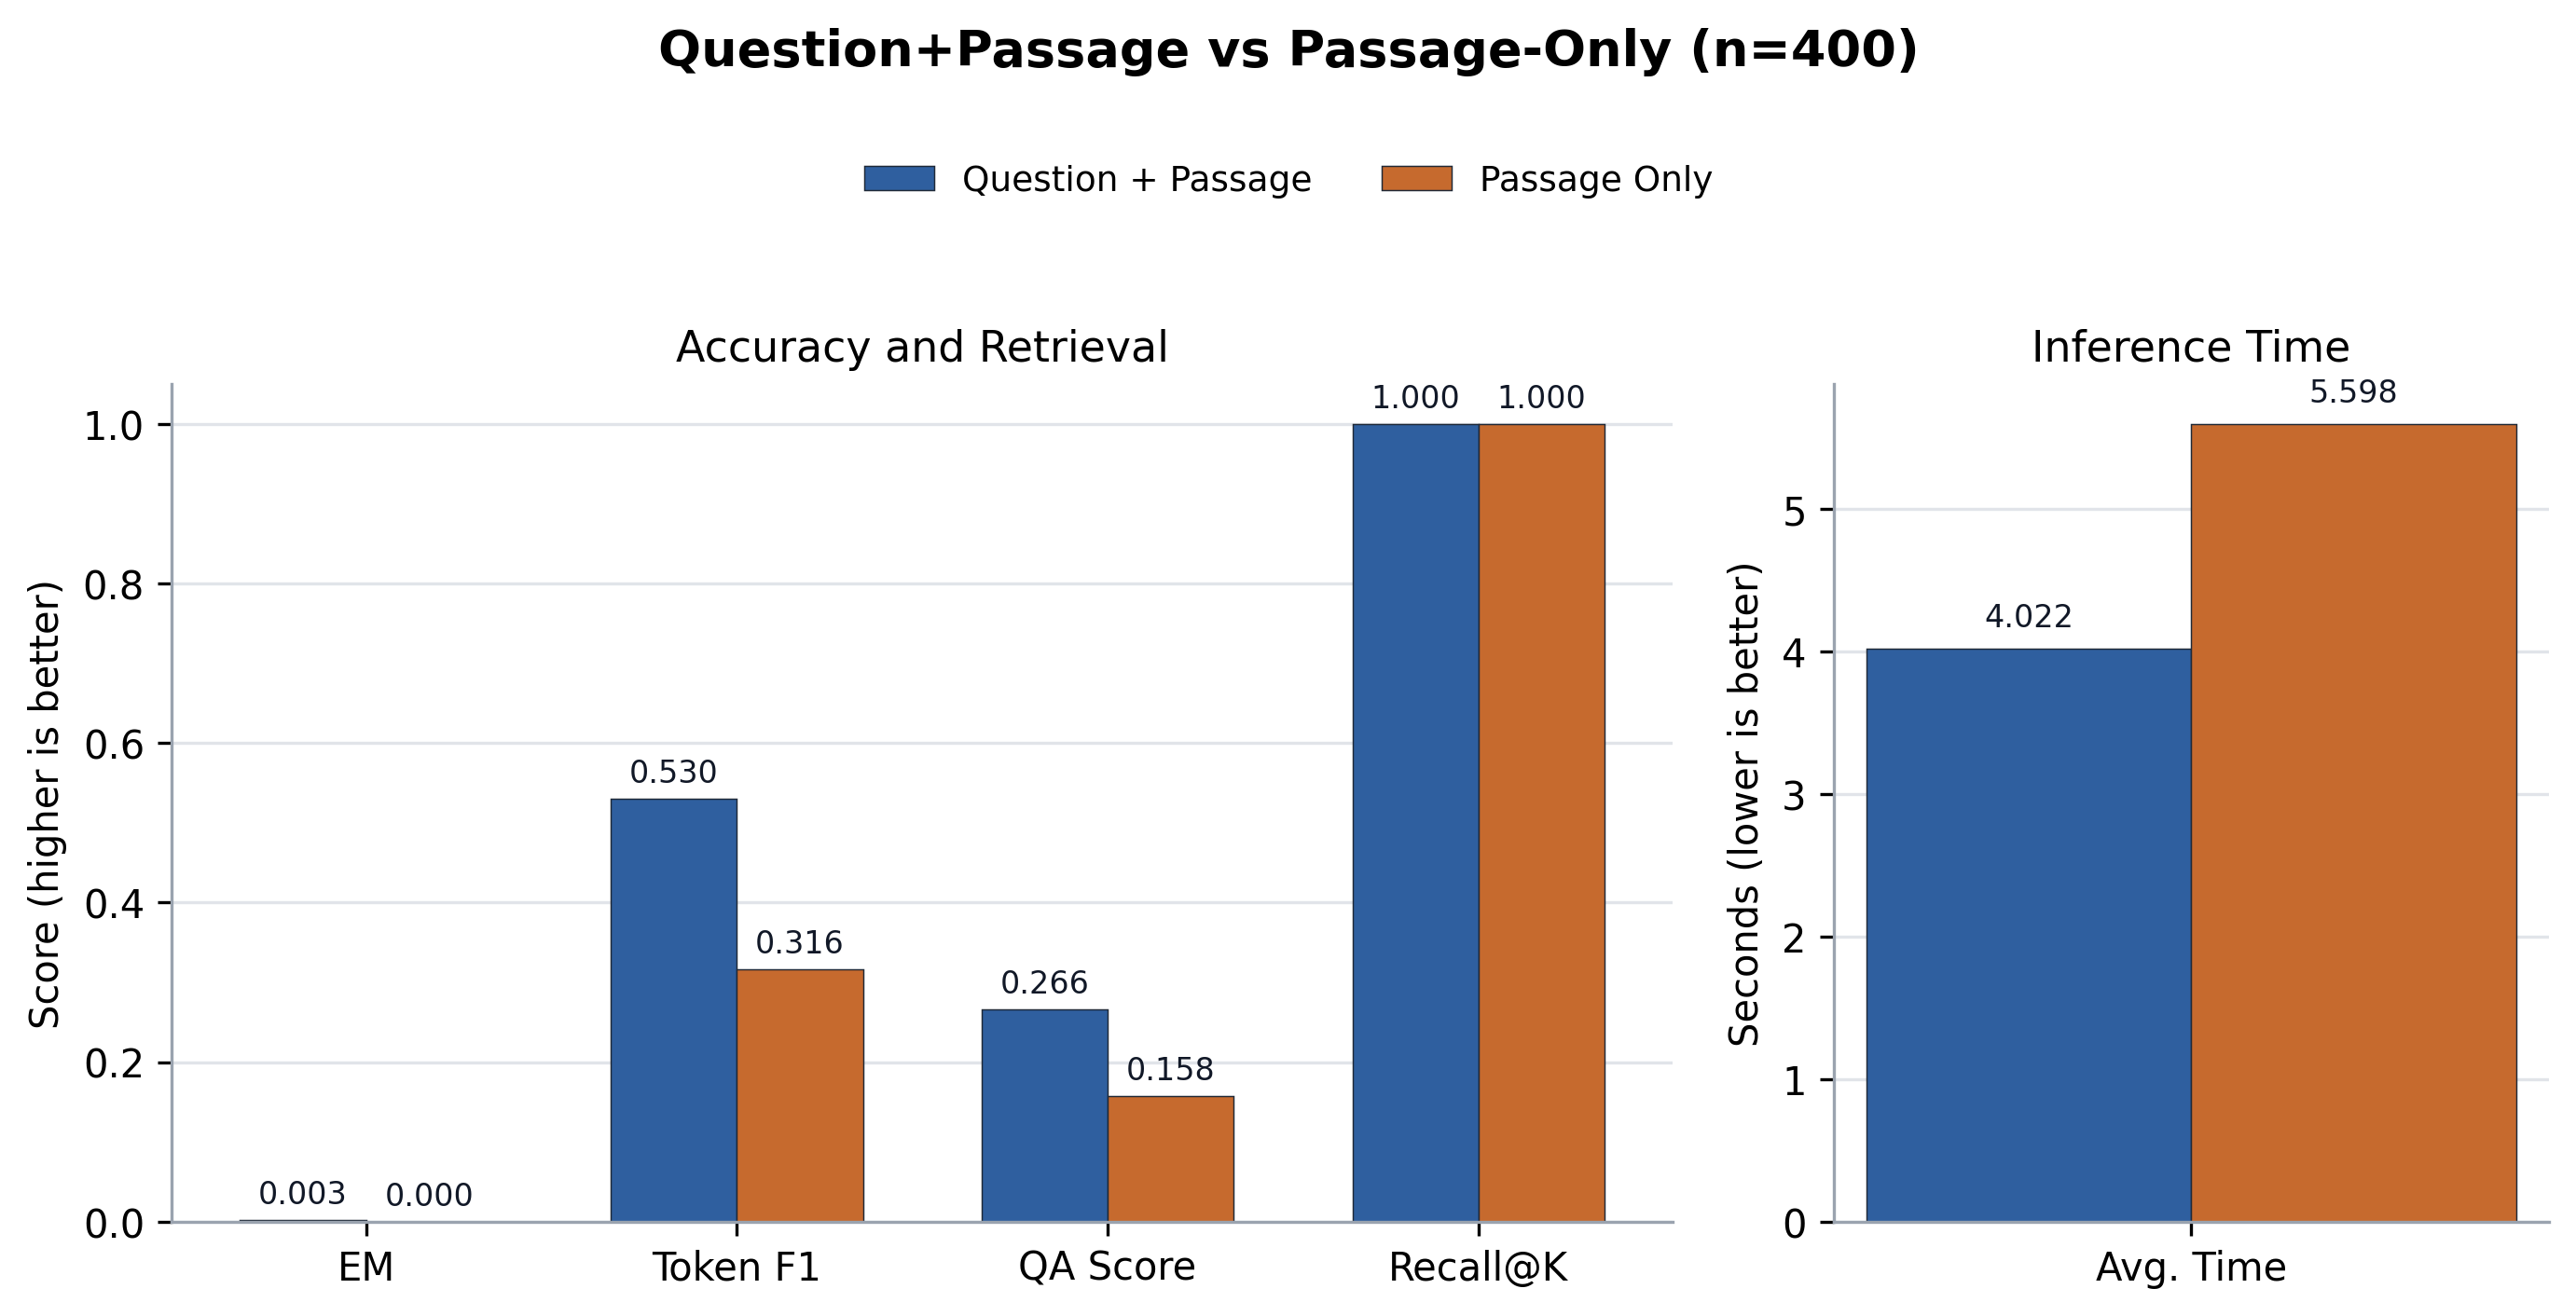

Source data for this figure (header and first rows):
case, source_id, root_source_id, merge_group_source_id, same_source_merge, merge_policy, merge_group_qas, merged_passage_count, qp_layer, ponly_layer, question, expected, recall_at_k, direct_normalized_em, no_memory_normalized_em, direct_answer_token_f1, no_memory_answer_token_f1, qp_normalized_em, ponly_normalized_em, qp_answer_token_f1, ponly_answer_token_f1, qp_qa_score, ponly_qa_score, qp_mergeprag_hit
dataset_ko_0_final, entity_simple_hard_test_dessert_00339:fi…, entity_simple_hard_test_dessert_00339, entity_simple_hard_test_dessert_00339, True, same_source_sibling_facts, 1, 4, 23, 20, 세미나 D반 4차 브라우니 설명 중 비유와 색깔에 해당하는 내용만 답해줘…, 세미나 D반 4차 브라우니에 대해 비유는 초콜렛을 압축한 케이크라고, 그…, True, , , , , False, False, 0.4667, 0.2667, 0.2333, 0.1333, False
dataset_ko_1_final, entity_simple_hard_test_marketing_00370:…, entity_simple_hard_test_marketing_00370, entity_simple_hard_test_marketing_00370, True, same_source_sibling_facts, 1, 4, 23, 20, 교수님이 봄 4팀 4차 스터디 모집의 보상과 대상을 어떻게 말했어?, 봄 4팀 4차 스터디 모집에 대해 보상은 우선 신청권이라고, 그리고 대상…, True, , , , , False, False, 0.5217, 0.5217, 0.2609, 0.2609, False
dataset_ko_2_final, entity_simple_hard_test_statistics_00141…, entity_simple_hard_test_statistics_00141, entity_simple_hard_test_statistics_00141, True, same_source_sibling_facts, 1, 4, 23, 20, 여름 1팀 2차 신뢰구간에서 비유와 활용을 함께 정리해줘., 여름 1팀 2차 신뢰구간에 대해 비유는 정답이 있을 법한 범위를 그은 지…, True, , , , , False, False, 0.973, 0.3846, 0.4865, 0.1923, True
dataset_ko_3_final, entity_simple_hard_test_dessert_00049:fi…, entity_simple_hard_test_dessert_00049, entity_simple_hard_test_dessert_00049, True, same_source_sibling_facts, 1, 4, 23, 20, 세미나 1팀 1차 솜사탕에서 비유와 색깔을 함께 정리해줘., 세미나 1팀 1차 솜사탕에 대해 비유는 구름 같은 간식이라고, 그리고 색…, True, , , , , False, False, 0.7407, 0.2105, 0.3704, 0.1053, True
dataset_ko_4_final, entity_simple_hard_test_project_00205:fi…, entity_simple_hard_test_project_00205, entity_simple_hard_test_project_00205, True, same_source_sibling_facts, 1, 4, 23, 20, 파일럿 A반 3차 백엔드 배포에서 담당과 확인 기준을 함께 정리해줘., 파일럿 A반 3차 백엔드 배포에 대해 담당은 백엔드 팀이라고, 그리고 확…, True, , , , , False, False, 0.6667, 0.3704, 0.3333, 0.1852, True
dataset_ko_5_final, entity_simple_hard_test_art_history_0018…, entity_simple_hard_test_art_history_0018…, entity_simple_hard_test_art_history_0018…, True, same_source_sibling_facts, 1, 4, 23, 20, 심화 오전반 2차 르네상스 설명 중 비교 포인트와 비유에 해당하는 내용만…, 심화 오전반 2차 르네상스에 대해 비교 포인트는 절대왕정 중심 설명과 다…, True, , , , , False, False, 0.4583, 0.2083, 0.2292, 0.1042, False
dataset_ko_6_final, entity_simple_hard_test_os_concept_00054…, entity_simple_hard_test_os_concept_00054, entity_simple_hard_test_os_concept_00054, True, same_source_sibling_facts, 1, 4, 23, 20, 교수님이 캡스톤 2팀 1차 캐시의 장점과 역할을 어떻게 말했어?, 캡스톤 2팀 1차 캐시에 대해 장점은 반복 접근을 빠르게 만든다고, 그리…, True, , , , , False, False, 0.6667, 0.4706, 0.3333, 0.2353, False
dataset_ko_7_final, entity_simple_hard_test_dessert_00098:fi…, entity_simple_hard_test_dessert_00098, entity_simple_hard_test_dessert_00098, True, same_source_sibling_facts, 1, 4, 23, 20, 교수님이 실습 오후반 1차 마카롱의 색깔과 비유를 어떻게 말했어?, 실습 오후반 1차 마카롱에 대해 색깔은 알록달록하다고, 그리고 비유는 작…, True, , , , , False, False, 0.0, 0.2041, 0.0, 0.102, False
dataset_ko_8_final, entity_simple_hard_test_dessert_00169:fi…, entity_simple_hard_test_dessert_00169, entity_simple_hard_test_dessert_00169, True, same_source_sibling_facts, 1, 4, 23, 20, 세미나 3팀 2차 솜사탕에서 특징과 맛을 함께 정리해줘., 세미나 3팀 2차 솜사탕에 대해 특징은 입에 닿으면 빠르게 사라진다고, …, True, , , , , False, False, 0.5946, 0.2727, 0.2973, 0.1364, False
dataset_ko_9_final, entity_simple_hard_test_dessert_00387:fi…, entity_simple_hard_test_dessert_00387, entity_simple_hard_test_dessert_00387, True, same_source_sibling_facts, 1, 4, 23, 20, 심화 오전반 4차 브라우니 설명 중 색깔과 비유에 해당하는 내용만 답해줘…, 심화 오전반 4차 브라우니에 대해 색깔은 진한 갈색이라고, 그리고 비유는…, True, , , , , False, False, 0.4848, 0.1786, 0.2424, 0.08929, True
dataset_ko_10_final, entity_simple_hard_test_art_history_0037…, entity_simple_hard_test_art_history_0037…, entity_simple_hard_test_art_history_0037…, True, same_source_sibling_facts, 1, 4, 23, 20, 세미나 4팀 4차 르네상스 설명 중 비교 포인트와 비유에 해당하는 내용만…, 세미나 4팀 4차 르네상스에 대해 비교 포인트는 절대왕정 중심 설명과 다…, True, , , , , False, False, 0.3396, 0.1474, 0.1698, 0.07368, False
dataset_ko_11_final, entity_simple_hard_test_os_concept_00101…, entity_simple_hard_test_os_concept_00101, entity_simple_hard_test_os_concept_00101, True, same_source_sibling_facts, 1, 4, 23, 20, 여름 A반 2차 스레드에서 역할과 장점을 함께 정리해줘., 여름 A반 2차 스레드에 대해 역할은 프로세스 안에서 작업을 나누어 실행…, True, , , , , False, False, 0.5882, 0.1493, 0.2941, 0.07463, False
dataset_ko_12_final, entity_simple_hard_test_art_history_0018…, entity_simple_hard_test_art_history_0018…, entity_simple_hard_test_art_history_0018…, True, same_source_sibling_facts, 1, 4, 23, 20, 캡스톤 오전반 2차 바로크 설명에서 비교 포인트와 비유만 알려줘., 캡스톤 오전반 2차 바로크에 대해 비교 포인트는 평면적 구도와 구분된다고…, True, , , , , False, False, 0.186, 0.2979, 0.09302, 0.1489, False
dataset_ko_13_final, entity_simple_hard_test_dessert_00051:fi…, entity_simple_hard_test_dessert_00051, entity_simple_hard_test_dessert_00051, True, same_source_sibling_facts, 1, 4, 23, 20, 여름 2팀 1차 브라우니 설명 중 비유와 색깔에 해당하는 내용만 답해줘., 여름 2팀 1차 브라우니에 대해 비유는 초콜렛을 압축한 케이크라고, 그리…, True, , , , , False, False, 0.2593, 0.2143, 0.1296, 0.1071, False
dataset_ko_14_final, entity_simple_hard_test_statistics_00357…, entity_simple_hard_test_statistics_00357, entity_simple_hard_test_statistics_00357, True, same_source_sibling_facts, 1, 4, 23, 20, 심화 2팀 4차 신뢰구간에서 주의점과 의미를 함께 정리해줘., 심화 2팀 4차 신뢰구간에 대해 주의점은 정답 하나를 보장하지 않는다고,…, True, , , , , False, False, 0.9677, 0.5161, 0.4839, 0.2581, True
dataset_ko_15_final, entity_simple_hard_test_marketing_00322:…, entity_simple_hard_test_marketing_00322, entity_simple_hard_test_marketing_00322, True, same_source_sibling_facts, 1, 4, 23, 20, 교수님이 가을 C반 4차 스터디 모집의 대상과 보상을 어떻게 말했어?, 가을 C반 4차 스터디 모집에 대해 대상은 스터디 신청자라고, 그리고 보…, True, , , , , False, False, 0.2857, 0.48, 0.1429, 0.24, False
dataset_ko_16_final, entity_simple_hard_test_os_concept_00389…, entity_simple_hard_test_os_concept_00389, entity_simple_hard_test_os_concept_00389, True, same_source_sibling_facts, 1, 4, 23, 20, 세미나 오전반 4차 스레드에서 역할과 장점을 함께 정리해줘., 세미나 오전반 4차 스레드에 대해 역할은 프로세스 안에서 작업을 나누어 …, True, , , , , False, False, 0.6875, 0.4706, 0.3438, 0.2353, True
dataset_ko_17_final, entity_simple_hard_test_marketing_00056:…, entity_simple_hard_test_marketing_00056, entity_simple_hard_test_marketing_00056, True, same_source_sibling_facts, 1, 4, 23, 20, 정규 2팀 1차 신입생 캠페인 설명에서 성과 지표와 핵심 채널만 알려줘., 정규 2팀 1차 신입생 캠페인에 대해 성과 지표는 전환율이라고, 그리고 …, True, , , , , False, False, 0.5806, 0.375, 0.2903, 0.1875, True
dataset_ko_18_final, entity_simple_hard_test_project_00133:fi…, entity_simple_hard_test_project_00133, entity_simple_hard_test_project_00133, True, same_source_sibling_facts, 1, 4, 23, 20, 겨울 D반 2차 백엔드 배포에서 마감과 공유 위치를 함께 정리해줘., 겨울 D반 2차 백엔드 배포에 대해 마감은 수요일 오후 다섯 시라고, 그…, True, , , , , False, False, 0.4286, 0.5926, 0.2143, 0.2963, False
dataset_ko_19_final, entity_simple_hard_test_project_00110:fi…, entity_simple_hard_test_project_00110, entity_simple_hard_test_project_00110, True, same_source_sibling_facts, 1, 4, 23, 20, 교수님이 봄 B반 2차 AI 모델 평가의 담당과 확인 기준을 어떻게 말했…, 봄 B반 2차 AI 모델 평가에 대해 담당은 AI 파트라고, 그리고 확인…, True, , , , , False, False, 0.4074, 0.5455, 0.2037, 0.2727, False
dataset_ko_20_final, entity_simple_hard_test_statistics_00285…, entity_simple_hard_test_statistics_00285, entity_simple_hard_test_statistics_00285, True, same_source_sibling_facts, 1, 4, 23, 20, 파일럿 오전반 3차 신뢰구간에서 활용과 비유를 함께 정리해줘., 파일럿 오전반 3차 신뢰구간에 대해 활용은 추정의 불확실성을 설명할 때 …, True, , , , , False, False, 0.4516, 0.2222, 0.2258, 0.1111, False
dataset_ko_21_final, entity_simple_hard_test_marketing_00178:…, entity_simple_hard_test_marketing_00178, entity_simple_hard_test_marketing_00178, True, same_source_sibling_facts, 1, 4, 23, 20, 교수님이 실습 4팀 2차 스터디 모집의 보상과 대상을 어떻게 말했어?, 실습 4팀 2차 스터디 모집에 대해 보상은 우선 신청권이라고, 그리고 대…, True, , , , , False, False, 0.6897, 0.56, 0.3448, 0.28, False
dataset_ko_22_final, entity_simple_hard_test_statistics_00071…, entity_simple_hard_test_statistics_00071, entity_simple_hard_test_statistics_00071, True, same_source_sibling_facts, 1, 4, 23, 20, 여름 4팀 1차 회귀분석 설명 중 주의점과 의미에 해당하는 내용만 답해줘…, 여름 4팀 1차 회귀분석에 대해 주의점은 모든 원인을 증명하지는 않는다고…, True, , , , , False, False, 0.4615, 0.2759, 0.2308, 0.1379, False
dataset_ko_23_final, entity_simple_hard_test_project_00374:fi…, entity_simple_hard_test_project_00374, entity_simple_hard_test_project_00374, True, same_source_sibling_facts, 1, 4, 23, 20, 교수님이 캡스톤 4팀 4차 AI 모델 평가의 공유 위치와 마감을 어떻게 …, 캡스톤 4팀 4차 AI 모델 평가에 대해 공유 위치는 회의록 폴더라고, …, True, , , , , False, False, 0.5806, 0.08, 0.2903, 0.04, False
dataset_ko_24_final, entity_simple_hard_test_os_concept_00199…, entity_simple_hard_test_os_concept_00199, entity_simple_hard_test_os_concept_00199, True, same_source_sibling_facts, 1, 4, 23, 20, 세미나 오후반 2차 큐 설명 중 역할과 장점에 해당하는 내용만 답해줘., 세미나 오후반 2차 큐에 대해 역할은 작업을 순서대로 기다리게 한다고, …, True, , , , , False, False, 0.4571, 0.2963, 0.2286, 0.1481, False
dataset_ko_25_final, entity_simple_hard_test_art_history_0001…, entity_simple_hard_test_art_history_0001…, entity_simple_hard_test_art_history_0001…, True, same_source_sibling_facts, 1, 4, 23, 20, 교수님이 실습 B반 1차 인상주의의 핵심 특징과 목적을 어떻게 말했어?, 실습 B반 1차 인상주의에 대해 핵심 특징은 빛의 순간적인 인상이라고, …, True, , , , , False, False, 0.3043, 0.2143, 0.1522, 0.1071, False
dataset_ko_26_final, entity_simple_hard_test_art_history_0018…, entity_simple_hard_test_art_history_0018…, entity_simple_hard_test_art_history_0018…, True, same_source_sibling_facts, 1, 4, 23, 20, 파일럿 오전반 2차 입체주의에서 비교 포인트와 비유를 함께 정리해줘., 파일럿 오전반 2차 입체주의에 대해 비교 포인트는 단일 원근과 다르다고,…, True, , , , , False, False, 0.4186, 0.2, 0.2093, 0.1, False
dataset_ko_27_final, entity_simple_hard_test_marketing_00080:…, entity_simple_hard_test_marketing_00080, entity_simple_hard_test_marketing_00080, True, same_source_sibling_facts, 1, 4, 23, 20, 봄 오전반 1차 신입생 캠페인 설명에서 보상과 대상만 알려줘., 봄 오전반 1차 신입생 캠페인에 대해 보상은 커피 쿠폰이라고, 그리고 대…, True, , , , , False, False, 0.6, 0.6316, 0.3, 0.3158, True
dataset_ko_28_final, entity_simple_hard_test_art_history_0016…, entity_simple_hard_test_art_history_0016…, entity_simple_hard_test_art_history_0016…, True, same_source_sibling_facts, 1, 4, 23, 20, 교수님이 가을 3팀 2차 인상주의의 목적과 핵심 특징을 어떻게 말했어?, 가을 3팀 2차 인상주의에 대해 목적은 관찰 순간을 살리는 것이라고, 그…, True, , , , , False, False, 0.5128, 0.3636, 0.2564, 0.1818, False
dataset_ko_29_final, entity_simple_hard_test_statistics_00143…, entity_simple_hard_test_statistics_00143, entity_simple_hard_test_statistics_00143, True, same_source_sibling_facts, 1, 4, 23, 20, 겨울 1팀 2차 회귀분석 설명 중 비유와 활용에 해당하는 내용만 답해줘., 겨울 1팀 2차 회귀분석에 대해 비유는 흩어진 점 사이에 길을 그어 보는…, True, , , , , False, False, 0.4762, 0.3404, 0.2381, 0.1702, False
dataset_ko_30_final, entity_simple_hard_test_project_00372:fi…, entity_simple_hard_test_project_00372, entity_simple_hard_test_project_00372, True, same_source_sibling_facts, 1, 4, 23, 20, 가을 4팀 4차 최종 발표 설명에서 공유 위치와 마감만 알려줘., 가을 4팀 4차 최종 발표에 대해 공유 위치는 팀 노션 페이지라고, 그리…, True, , , , , False, False, 0.75, 0.1667, 0.375, 0.08333, True
dataset_ko_31_final, entity_simple_hard_test_os_concept_00269…, entity_simple_hard_test_os_concept_00269, entity_simple_hard_test_os_concept_00269, True, same_source_sibling_facts, 1, 4, 23, 20, 세미나 3팀 3차 스레드에서 주의점과 비유를 함께 정리해줘., 세미나 3팀 3차 스레드에 대해 주의점은 공유 자원 관리가 필요하다고, …, True, , , , , False, False, 0.3158, 0.1724, 0.1579, 0.08621, False
dataset_ko_32_final, entity_simple_hard_test_marketing_00347:…, entity_simple_hard_test_marketing_00347, entity_simple_hard_test_marketing_00347, True, same_source_sibling_facts, 1, 4, 23, 20, 심화 1팀 4차 멘토링 이벤트 설명 중 성과 지표와 핵심 채널에 해당하는…, 심화 1팀 4차 멘토링 이벤트에 대해 성과 지표는 재방문율이라고, 그리고…, True, , , , , False, False, 0.6429, 0.6897, 0.3214, 0.3448, False
dataset_ko_33_final, entity_simple_hard_test_dessert_00336:fi…, entity_simple_hard_test_dessert_00336, entity_simple_hard_test_dessert_00336, True, same_source_sibling_facts, 1, 4, 23, 20, 정규 D반 4차 초콜렛 설명에서 비유와 색깔만 알려줘., 정규 D반 4차 초콜렛에 대해 비유는 작은 선물 상자라고, 그리고 색깔은…, True, , , , , False, False, 0.381, 0.3137, 0.1905, 0.1569, False
dataset_ko_34_final, entity_simple_hard_test_os_concept_00319…, entity_simple_hard_test_os_concept_00319, entity_simple_hard_test_os_concept_00319, True, same_source_sibling_facts, 1, 4, 23, 20, 세미나 B반 4차 큐 설명 중 비유와 주의점에 해당하는 내용만 답해줘., 세미나 B반 4차 큐에 대해 비유는 번호표를 뽑고 기다리는 줄이라고, 그…, True, , , , , False, False, 0.2456, 0.2128, 0.1228, 0.1064, False
dataset_ko_35_final, entity_simple_hard_test_art_history_0023…, entity_simple_hard_test_art_history_0023…, entity_simple_hard_test_art_history_0023…, True, same_source_sibling_facts, 1, 4, 23, 20, 교수님이 캡스톤 D반 3차 인상주의의 비유와 비교 포인트를 어떻게 말했어…, 캡스톤 D반 3차 인상주의에 대해 비유는 햇빛이 흔들리는 수면에 비친 모…, True, , , , , False, False, 0.3922, 0.2222, 0.1961, 0.1111, False
dataset_ko_36_final, entity_simple_hard_test_art_history_0018…, entity_simple_hard_test_art_history_0018…, entity_simple_hard_test_art_history_0018…, True, same_source_sibling_facts, 1, 4, 23, 20, 교수님이 정규 오전반 2차 인상주의의 비교 포인트와 비유를 어떻게 말했어…, 정규 오전반 2차 인상주의에 대해 비교 포인트는 정확한 윤곽보다 색감이 …, True, , , , , False, False, 0.4651, 0.2791, 0.2326, 0.1395, False
dataset_ko_37_final, entity_simple_hard_test_project_00063:fi…, entity_simple_hard_test_project_00063, entity_simple_hard_test_project_00063, True, same_source_sibling_facts, 1, 4, 23, 20, 겨울 3팀 1차 프론트엔드 점검 설명 중 확인 기준과 담당에 해당하는 내…, 겨울 3팀 1차 프론트엔드 점검에 대해 확인 기준은 사용자 차단 여부라고…, True, , , , , False, False, 0.5806, 0.4706, 0.2903, 0.2353, False
dataset_ko_38_final, entity_simple_hard_test_marketing_00034:…, entity_simple_hard_test_marketing_00034, entity_simple_hard_test_marketing_00034, True, same_source_sibling_facts, 1, 4, 23, 20, 교수님이 캡스톤 D반 1차 스터디 모집의 대상과 보상을 어떻게 말했어?, 캡스톤 D반 1차 스터디 모집에 대해 대상은 스터디 신청자라고, 그리고 …, True, , , , , False, False, 0.4444, 0.2105, 0.2222, 0.1053, False
dataset_ko_39_final, entity_simple_hard_test_os_concept_00318…, entity_simple_hard_test_os_concept_00318, entity_simple_hard_test_os_concept_00318, True, same_source_sibling_facts, 1, 4, 23, 20, 교수님이 실습 B반 4차 캐시의 비유와 주의점을 어떻게 말했어?, 실습 B반 4차 캐시에 대해 비유는 책상 위에 올려둔 책이라고, 그리고 …, True, , , , , False, False, 0.7273, 0.1852, 0.3636, 0.09259, True
dataset_ko_40_final, entity_simple_hard_test_art_history_0028…, entity_simple_hard_test_art_history_0028…, entity_simple_hard_test_art_history_0028…, True, same_source_sibling_facts, 1, 4, 23, 20, 봄 오전반 3차 바로크 설명에서 비교 포인트와 비유만 알려줘., 봄 오전반 3차 바로크에 대해 비교 포인트는 평면적 구도와 구분된다고, …, True, , , , , False, False, 0.6857, 0.3784, 0.3429, 0.1892, True
dataset_ko_41_final, entity_simple_hard_test_marketing_00250:…, entity_simple_hard_test_marketing_00250, entity_simple_hard_test_marketing_00250, True, same_source_sibling_facts, 1, 4, 23, 20, 교수님이 봄 2팀 3차 스터디 모집의 성과 지표와 핵심 채널을 어떻게 말…, 봄 2팀 3차 스터디 모집에 대해 성과 지표는 완료율이라고, 그리고 핵심…, True, , , , , False, False, 0.4286, 0.3415, 0.2143, 0.1707, False
dataset_ko_42_final, entity_simple_hard_test_project_00036:fi…, entity_simple_hard_test_project_00036, entity_simple_hard_test_project_00036, True, same_source_sibling_facts, 1, 4, 23, 20, 정규 D반 1차 최종 발표 설명에서 마감과 공유 위치만 알려줘., 정규 D반 1차 최종 발표에 대해 마감은 다음 주 월요일 밤이라고, 그리…, True, , , , , False, False, 0.5, 0.1875, 0.25, 0.09375, False
dataset_ko_43_final, entity_simple_hard_test_project_00157:fi…, entity_simple_hard_test_project_00157, entity_simple_hard_test_project_00157, True, same_source_sibling_facts, 1, 4, 23, 20, 심화 2팀 2차 백엔드 배포에서 확인 기준과 담당을 함께 정리해줘., 심화 2팀 2차 백엔드 배포에 대해 확인 기준은 오류 발생률이라고, 그리…, True, , , , , False, False, 0.6452, 0.1935, 0.3226, 0.09677, True
dataset_ko_44_final, entity_simple_hard_test_os_concept_00317…, entity_simple_hard_test_os_concept_00317, entity_simple_hard_test_os_concept_00317, True, same_source_sibling_facts, 1, 4, 23, 20, 심화 B반 4차 스레드에서 비유와 주의점을 함께 정리해줘., 심화 B반 4차 스레드에 대해 비유는 같은 식당 안에서 일하는 직원이라고…, True, , , , , False, False, 0.359, 0.1538, 0.1795, 0.07692, False
dataset_ko_45_final, entity_simple_hard_test_statistics_00119…, entity_simple_hard_test_statistics_00119, entity_simple_hard_test_statistics_00119, True, same_source_sibling_facts, 1, 4, 23, 20, 세미나 B반 2차 회귀분석 설명 중 의미와 주의점에 해당하는 내용만 답해…, 세미나 B반 2차 회귀분석에 대해 의미는 관계의 경향 설명이라고, 그리고…, True, , , , , False, False, 0.5, 0.2759, 0.25, 0.1379, False
dataset_ko_46_final, entity_simple_hard_test_art_history_0013…, entity_simple_hard_test_art_history_0013…, entity_simple_hard_test_art_history_0013…, True, same_source_sibling_facts, 1, 4, 23, 20, 세미나 D반 2차 르네상스 설명 중 비유와 비교 포인트에 해당하는 내용만…, 세미나 D반 2차 르네상스에 대해 비유는 사람을 화면 중앙에 다시 세우는…, True, , , , , False, False, 0.3913, 0.0, 0.1957, 0.0, False
dataset_ko_47_final, entity_simple_hard_test_project_00277:fi…, entity_simple_hard_test_project_00277, entity_simple_hard_test_project_00277, True, same_source_sibling_facts, 1, 4, 23, 20, 심화 4팀 3차 백엔드 배포에서 공유 위치와 마감을 함께 정리해줘., 심화 4팀 3차 백엔드 배포에 대해 공유 위치는 깃허브 이슈 탭이라고, …, True, , , , , False, False, 0.439, 0.4375, 0.2195, 0.2188, False
dataset_ko_48_final, entity_simple_hard_test_project_00252:fi…, entity_simple_hard_test_project_00252, entity_simple_hard_test_project_00252, True, same_source_sibling_facts, 1, 4, 23, 20, 가을 2팀 3차 최종 발표 설명에서 확인 기준과 담당만 알려줘., 가을 2팀 3차 최종 발표에 대해 확인 기준은 근거 제시 여부라고, 그리…, True, , , , , False, False, 0.6087, 0.254, 0.3043, 0.127, False
dataset_ko_49_final, entity_simple_hard_test_project_00350:fi…, entity_simple_hard_test_project_00350, entity_simple_hard_test_project_00350, True, same_source_sibling_facts, 1, 4, 23, 20, 교수님이 봄 2팀 4차 AI 모델 평가의 확인 기준과 담당을 어떻게 말했…, 봄 2팀 4차 AI 모델 평가에 대해 확인 기준은 정답률이라고, 그리고 …, True, , , , , False, False, 0.6471, 0.5333, 0.3235, 0.2667, True
dataset_ko_50_final, entity_simple_hard_test_os_concept_00078…, entity_simple_hard_test_os_concept_00078, entity_simple_hard_test_os_concept_00078, True, same_source_sibling_facts, 1, 4, 23, 20, 교수님이 실습 4팀 1차 캐시의 주의점과 비유를 어떻게 말했어?, 실습 4팀 1차 캐시에 대해 주의점은 오래된 정보가 남을 수 있다고, 그…, True, , , , , False, False, 0.5789, 0.2414, 0.2895, 0.1207, False
dataset_ko_51_final, entity_simple_hard_test_project_00397:fi…, entity_simple_hard_test_project_00397, entity_simple_hard_test_project_00397, True, same_source_sibling_facts, 1, 4, 23, 20, 심화 오후반 4차 백엔드 배포에서 담당과 확인 기준을 함께 정리해줘., 심화 오후반 4차 백엔드 배포에 대해 담당은 백엔드 팀이라고, 그리고 확…, True, , , , , False, False, 0.4878, 0.3333, 0.2439, 0.1667, False
dataset_ko_52_final, entity_simple_hard_test_dessert_00241:fi…, entity_simple_hard_test_dessert_00241, entity_simple_hard_test_dessert_00241, True, same_source_sibling_facts, 1, 4, 23, 20, 여름 1팀 3차 솜사탕에서 비유와 색깔을 함께 정리해줘., 여름 1팀 3차 솜사탕에 대해 비유는 구름 같은 간식이라고, 그리고 색깔…, True, , , , , True, False, 1.0, 0.2927, 1.0, 0.1463, True
dataset_ko_53_final, entity_simple_hard_test_project_00300:fi…, entity_simple_hard_test_project_00300, entity_simple_hard_test_project_00300, True, same_source_sibling_facts, 1, 4, 23, 20, 봄 A반 4차 최종 발표 설명에서 담당과 확인 기준만 알려줘., 봄 A반 4차 최종 발표에 대해 담당은 기획 파트라고, 그리고 확인 기준…, True, , , , , False, False, 0.1667, 0.2963, 0.08333, 0.1481, False
dataset_ko_54_final, entity_simple_hard_test_project_00111:fi…, entity_simple_hard_test_project_00111, entity_simple_hard_test_project_00111, True, same_source_sibling_facts, 1, 4, 23, 20, 여름 B반 2차 프론트엔드 점검 설명 중 담당과 확인 기준에 해당하는 내…, 여름 B반 2차 프론트엔드 점검에 대해 담당은 프론트엔드 파트라고, 그리…, True, , , , , False, False, 0.8, 0.32, 0.4, 0.16, True
dataset_ko_55_final, entity_simple_hard_test_statistics_00046…, entity_simple_hard_test_statistics_00046, entity_simple_hard_test_statistics_00046, True, same_source_sibling_facts, 1, 4, 23, 20, 교수님이 정규 1팀 1차 상관계수의 비유와 활용을 어떻게 말했어?, 정규 1팀 1차 상관계수에 대해 비유는 두 변수의 움직임을 비교하는 나침…, True, , , , , False, False, 0.7647, 0.2222, 0.3824, 0.1111, True
dataset_ko_56_final, entity_simple_hard_test_art_history_0004…, entity_simple_hard_test_art_history_0004…, entity_simple_hard_test_art_history_0004…, True, same_source_sibling_facts, 1, 4, 23, 20, 봄 1팀 1차 바로크 설명에서 비유와 비교 포인트만 알려줘., 봄 1팀 1차 바로크에 대해 비유는 무대 조명이 한 장면을 강조하는 방식…, True, , , , , False, False, 0.5405, 0.2545, 0.2703, 0.1273, False
dataset_ko_57_final, entity_simple_hard_test_statistics_00023…, entity_simple_hard_test_statistics_00023, entity_simple_hard_test_statistics_00023, True, same_source_sibling_facts, 1, 4, 23, 20, 겨울 C반 1차 회귀분석 설명 중 의미와 주의점에 해당하는 내용만 답해줘…, 겨울 C반 1차 회귀분석에 대해 의미는 관계의 경향 설명이라고, 그리고 …, True, , , , , False, False, 0.3846, 0.4118, 0.1923, 0.2059, False
dataset_ko_58_final, entity_simple_hard_test_statistics_00335…, entity_simple_hard_test_statistics_00335, entity_simple_hard_test_statistics_00335, True, same_source_sibling_facts, 1, 4, 23, 20, 파일럿 D반 4차 회귀분석 설명 중 비유와 활용에 해당하는 내용만 답해줘…, 파일럿 D반 4차 회귀분석에 대해 비유는 흩어진 점 사이에 길을 그어 보…, True, , , , , False, False, 0.2162, 0.1818, 0.1081, 0.09091, False
dataset_ko_59_final, entity_simple_hard_test_os_concept_00198…, entity_simple_hard_test_os_concept_00198, entity_simple_hard_test_os_concept_00198, True, same_source_sibling_facts, 1, 4, 23, 20, 교수님이 실습 오후반 2차 캐시의 역할과 장점을 어떻게 말했어?, 실습 오후반 2차 캐시에 대해 역할은 자주 쓰는 정보를 가까이 둔다고, …, True, , , , , False, False, 0.7273, 0.129, 0.3636, 0.06452, True
... 340 more rows
